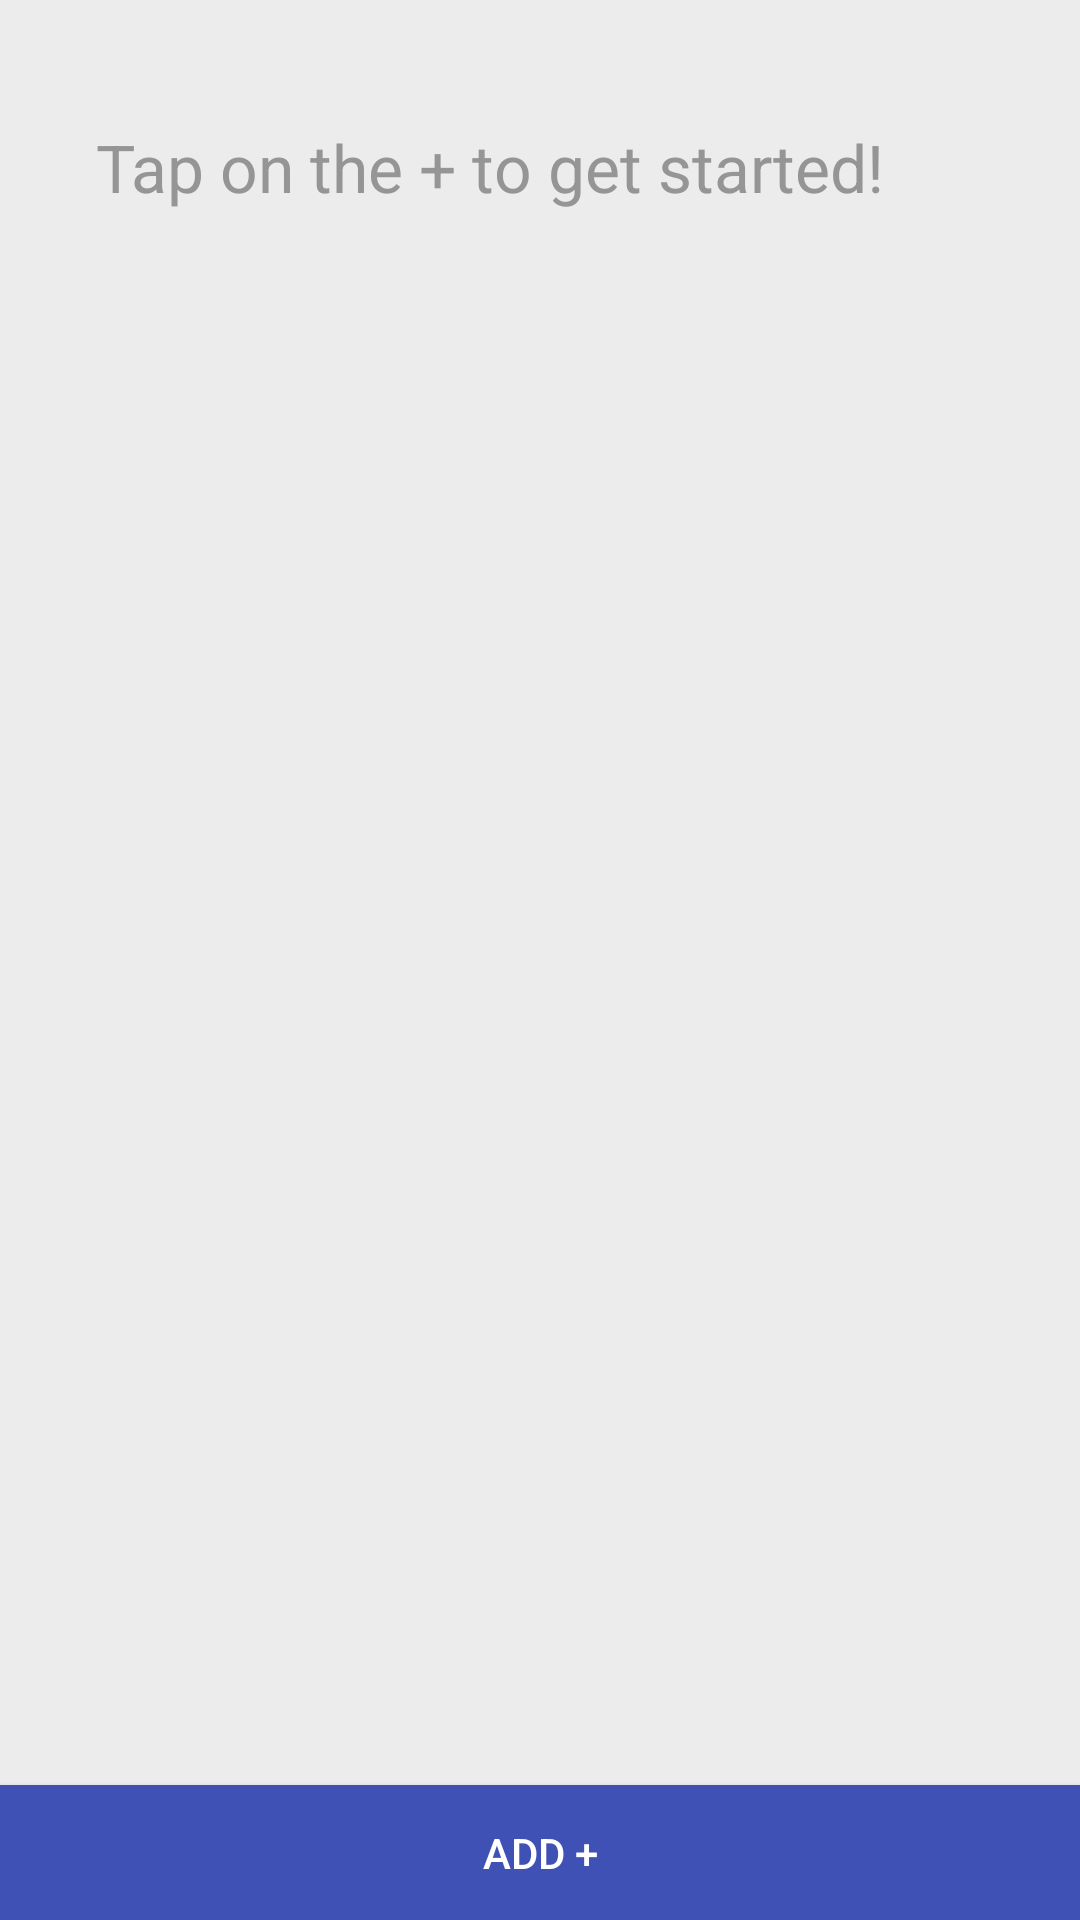

Android layout source for this screen:
<!-- AndroidManifest.xml: application theme AppTheme -->
<!-- res/layout/activity_saved_entries.xml -->
<?xml version="1.0" encoding="utf-8"?>

<RelativeLayout xmlns:android="http://schemas.android.com/apk/res/android"
    xmlns:tools="http://schemas.android.com/tools"
    tools:context="com.justino.macros.Activity.SavedEntries"
    android:layout_width="match_parent"
    android:layout_height="match_parent"
    android:background="@color/background">


    <Button android:id="@+id/add_button"
        android:layout_width="match_parent"
        android:layout_height="45dp"
        android:background="@color/colorPrimary"
        android:textColor="#FFFFFF"
        android:text="@string/add_entry"
        android:layout_alignParentBottom="true"
        android:layout_centerHorizontal="true"
        android:onClick="addClick"/>

    <TextView android:id="@+id/startText"
        android:layout_width="wrap_content"
        android:layout_height="wrap_content"
        android:textAppearance="?android:attr/textAppearanceLarge"
        android:text="@string/start_text"
        android:color="#bfbfbf"
        android:layout_marginTop="41dp"
        android:layout_alignParentLeft="true"
        android:layout_alignParentStart="true"
        android:layout_marginLeft="32dp"
        android:layout_marginStart="32dp"
        android:textColor="#959595" />

    <ListView android:id="@+id/entries_list"
        android:layout_width="match_parent"
        android:layout_height="match_parent"
        android:divider="@drawable/entry_divider"
        android:dividerHeight="3dp"
        android:layout_above="@+id/add_button"
        android:layout_alignParentLeft="true"
        android:layout_alignParentStart="true"
        android:layout_alignParentTop="true" />

</RelativeLayout>
<!-- resources referenced by this layout -->
<resources>
  <color name="background">#ececec</color>
  <color name="colorPrimary">#3F51B5</color>
  <!-- drawable entry_divider (drawable) -->
  <shape
      xmlns:android="http://schemas.android.com/apk/res/android"
      android:shape="line">
      <stroke
          android:width="1px"
          android:color="#303030"/>
  </shape>
  <string name="add_entry">Add +</string>
  <string name="start_text">Tap on the + to get started!</string>
  <style name="AppTheme" parent="Theme.AppCompat">
          <item name="actionBarStyle">@style/ActionBarTheme</item>
      </style>
  <style name="ActionBarTheme" parent="@style/Widget.AppCompat.Light.ActionBar">
          <item name="background">@color/colorPrimary</item>
          <item name="android:actionOverflowButtonStyle">@color/white</item>
          <item name="android:orientation">horizontal</item>
          <item name="colorPrimary">@color/colorPrimary</item>
          <item name="colorPrimaryDark">@color/colorPrimaryDark</item>
          <item name="android:layout_gravity">center_horizontal</item>
          <item name="android:textColor">@color/white</item>
          <item name="android:textColorHint">@color/white</item>
      </style>
  <color name="white">#FFFFFF</color>
  <color name="colorPrimaryDark">#303F9F</color>
</resources>
